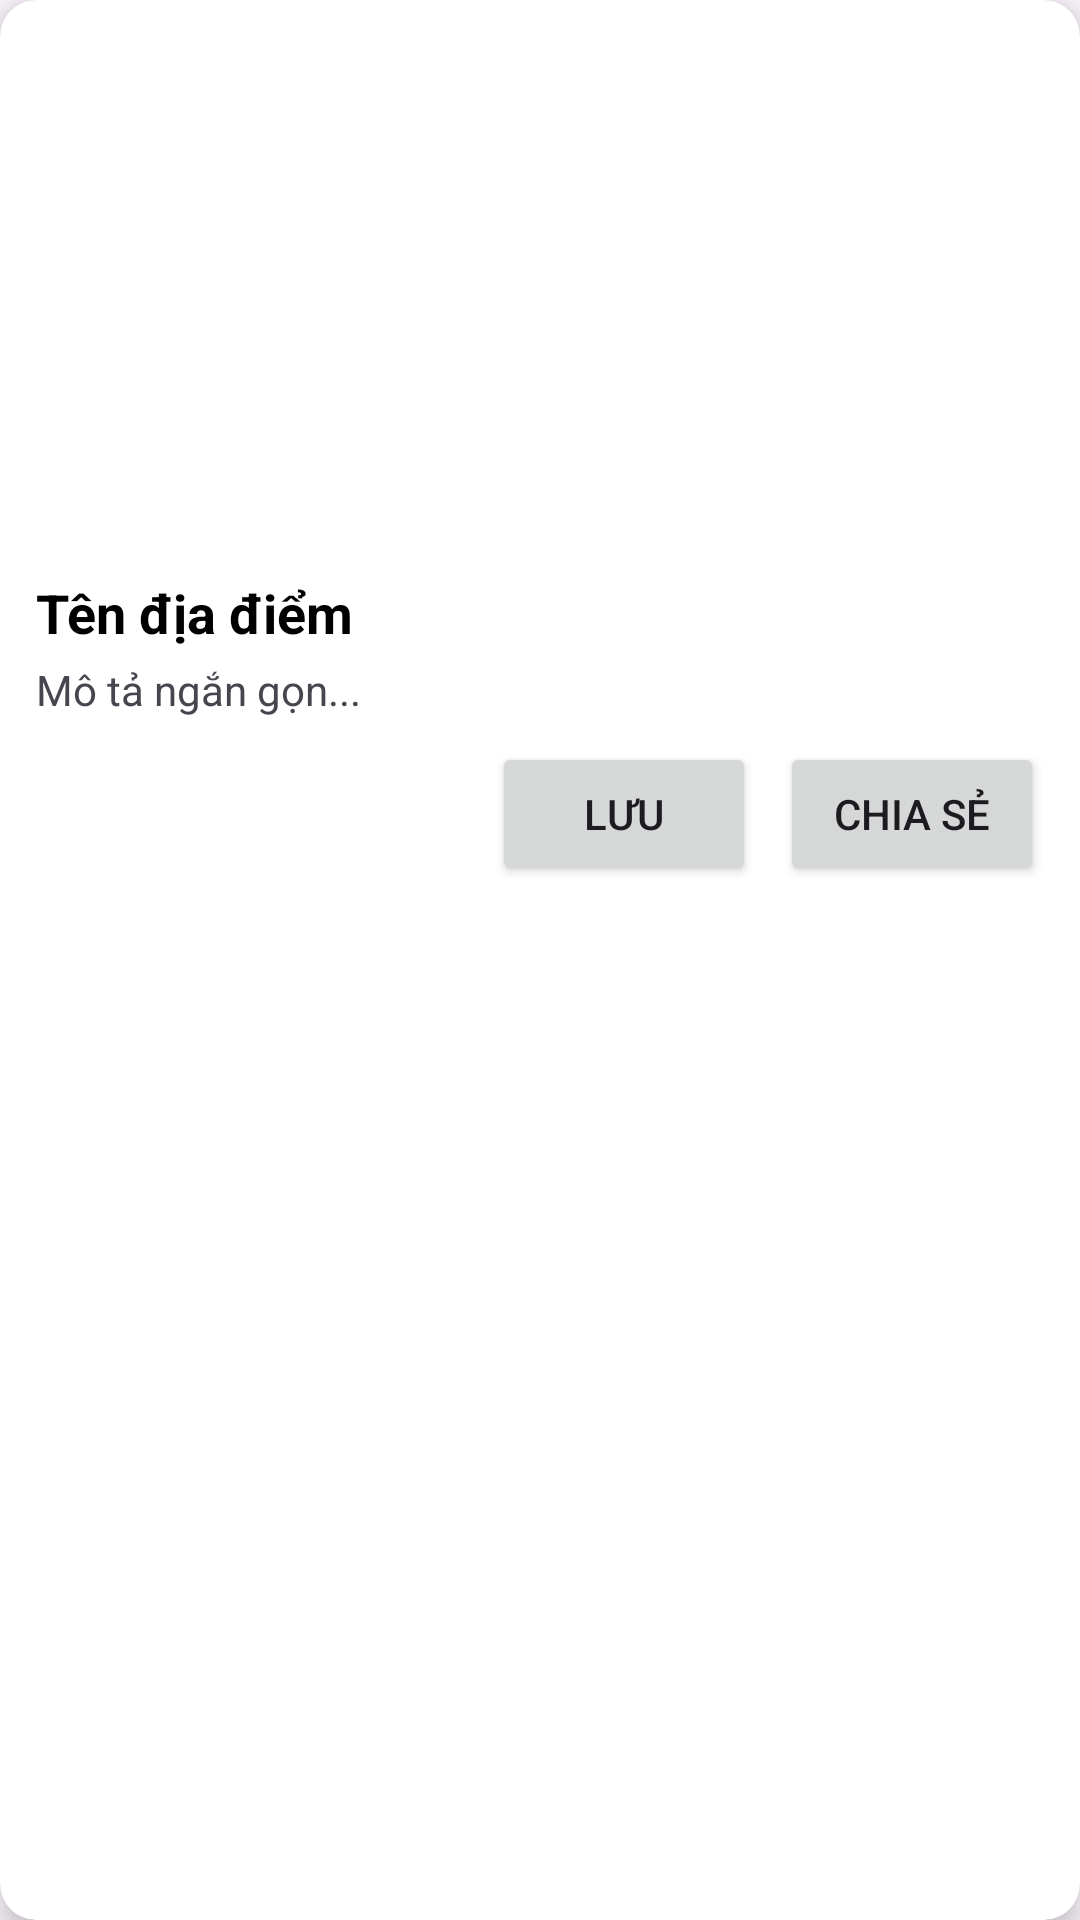

Reconstruct the res/layout file that produces this screen, plus the resources it refers to.
<!-- AndroidManifest.xml: application theme Theme.LovAI -->
<!-- res/layout/discover_card_item.xml -->
<?xml version="1.0" encoding="utf-8"?>
<androidx.cardview.widget.CardView xmlns:android="http://schemas.android.com/apk/res/android"
    xmlns:app="http://schemas.android.com/apk/res-auto"
    android:layout_width="match_parent"
    android:layout_height="wrap_content"
    android:layout_margin="8dp"
    app:cardCornerRadius="12dp"
    app:cardElevation="6dp">

    <LinearLayout
        android:layout_width="match_parent"
        android:layout_height="wrap_content"
        android:orientation="vertical">

        <ImageView
            android:id="@+id/imgPlace"
            android:layout_width="match_parent"
            android:layout_height="180dp"
            android:scaleType="centerCrop"
            android:src="@drawable/cafe1" />

        <LinearLayout
            android:layout_width="match_parent"
            android:layout_height="wrap_content"
            android:orientation="vertical"
            android:padding="12dp">

            <TextView
                android:id="@+id/tvTitle"
                android:layout_width="wrap_content"
                android:layout_height="wrap_content"
                android:text="Tên địa điểm"
                android:textSize="18sp"
                android:textStyle="bold"
                android:textColor="@android:color/black" />

            <TextView
                android:id="@+id/tvDescription"
                android:layout_width="wrap_content"
                android:layout_height="wrap_content"
                android:text="Mô tả ngắn gọn..."
                android:textSize="14sp"
                android:paddingTop="4dp" />

            <LinearLayout
                android:layout_width="match_parent"
                android:layout_height="wrap_content"
                android:orientation="horizontal"
                android:gravity="end"
                android:paddingTop="8dp">

                <Button
                    android:id="@+id/btnSave"
                    android:layout_width="wrap_content"
                    android:layout_height="wrap_content"
                    android:text="Lưu" />

                <Button
                    android:id="@+id/btnShare"
                    android:layout_width="wrap_content"
                    android:layout_height="wrap_content"
                    android:text="Chia sẻ"
                    android:layout_marginStart="8dp" />
            </LinearLayout>
        </LinearLayout>
    </LinearLayout>
</androidx.cardview.widget.CardView>
<!-- resources referenced by this layout -->
<resources>
  <style name="Theme.LovAI" parent="Base.Theme.LovAI" />
  <style name="Base.Theme.LovAI" parent="Theme.Material3.DayNight.NoActionBar">
          
          
      </style>
</resources>
